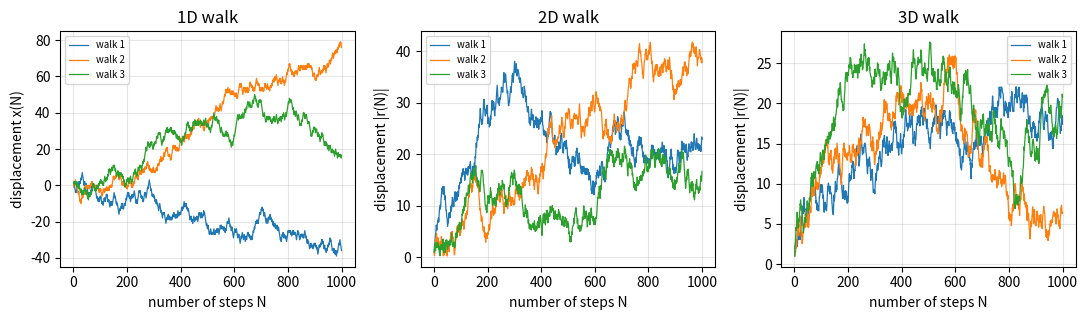

Recreate this plot in Python. (Note: this script raises an exception after producing the figure.)
"""Experiment 1: Random walks in one, two and three dimensions."""
import json
import numpy as np
import matplotlib
matplotlib.use("Agg")
import matplotlib.pyplot as plt

rng = np.random.default_rng(2026)   # fixed seed -> reproducible results
N = 1000        # time steps per walk
M = 2000        # number of independent walks used for all averages
n = np.arange(1, N + 1)

def make_steps(d, M, N):
    """Return an (M, N, d) array of unit-length random steps."""
    if d == 1:                                    # +1 or -1, probability 1/2 each
        return rng.choice([-1.0, 1.0], size=(M, N, 1))
    if d == 2:                                    # uniform random angle
        th = rng.uniform(0, 2 * np.pi, (M, N))
        return np.stack([np.cos(th), np.sin(th)], axis=-1)
    z = rng.uniform(-1, 1, (M, N))                # cos(theta) uniform => isotropic
    ph = rng.uniform(0, 2 * np.pi, (M, N))
    s = np.sqrt(1 - z**2)
    return np.stack([s * np.cos(ph), s * np.sin(ph), z], axis=-1)

pos, disp, res = {}, {}, {}
for d in (1, 2, 3):
    pos[d] = np.cumsum(make_steps(d, M, N), axis=1)      # positions r(n), (M,N,d)
    # displacement: signed x(n) in 1D, distance |r(n)| from origin in 2D/3D
    disp[d] = pos[d][..., 0] if d == 1 else np.linalg.norm(pos[d], axis=-1)

# ---- (b) displacement of single walks versus N ----
fig, ax = plt.subplots(1, 3, figsize=(11, 3.3))
for k, d in enumerate((1, 2, 3)):
    for w in range(3):
        ax[k].plot(n, disp[d][w], lw=0.9, label=f"walk {w+1}")
    ax[k].set_title(f"{d}D walk"); ax[k].set_xlabel("number of steps N")
    ax[k].set_ylabel("displacement x(N)" if d == 1 else "displacement |r(N)|")
    ax[k].legend(fontsize=7); ax[k].grid(alpha=.3)
fig.tight_layout(); fig.savefig("figs/e1_b_disp.png", dpi=140); plt.close(fig)

# trajectories (illustration)
fig = plt.figure(figsize=(8, 3.6))
a = fig.add_subplot(121)
a.plot(*pos[2][0].T, lw=.6); a.plot(0, 0, "ro", label="start")
a.set_xlabel("x"); a.set_ylabel("y"); a.set_title("2D trajectory, N=1000"); a.legend(); a.set_aspect("equal")
a = fig.add_subplot(122, projection="3d")
a.plot(*pos[3][0].T, lw=.6); a.plot([0], [0], [0], "ro", label="start")
a.set_xlabel("x"); a.set_ylabel("y"); a.set_zlabel("z"); a.set_title("3D trajectory, N=1000"); a.legend()
fig.tight_layout(); fig.savefig("figs/e1_traj.png", dpi=140); plt.close(fig)

# ---- (c) mean displacement ----
th_mean = {1: np.sqrt(2 * n / np.pi), 2: np.sqrt(np.pi * n) / 2, 3: np.sqrt(8 * n / (3 * np.pi))}
fig, ax = plt.subplots(1, 2, figsize=(10, 3.6))
for d in (1, 2, 3):
    meanvec = np.linalg.norm(pos[d].mean(axis=0), axis=-1)      # |<r(N)>|
    meandist = disp[d].mean(axis=0) if d > 1 else np.abs(pos[d][..., 0]).mean(axis=0)
    ax[0].plot(n, meanvec, label=f"{d}D")
    ax[1].plot(n, meandist, label=f"{d}D (simulation)")
    ax[1].plot(n, th_mean[d], "k--", lw=.8, label="theory" if d == 1 else None)
    res[f"meanvec_final_{d}D"] = float(meanvec[-1])
    res[f"meandist_final_{d}D"] = float(meandist[-1])
    res[f"meandist_theory_{d}D"] = float(th_mean[d][-1])
ax[0].set_xlabel("number of steps N"); ax[0].set_ylabel(r"$|\langle \mathbf{r}(N)\rangle|$ (step lengths)")
ax[0].set_title("Mean displacement vector (averaged over walks)")
ax[1].set_xlabel("number of steps N"); ax[1].set_ylabel(r"$\langle |\mathbf{r}(N)|\rangle$ (step lengths)")
ax[1].set_title("Mean distance from origin")
for a in ax: a.legend(fontsize=8); a.grid(alpha=.3)
fig.tight_layout(); fig.savefig("figs/e1_c_mean.png", dpi=140); plt.close(fig)

# ---- (d) mean square displacement ----
fig, ax = plt.subplots(1, 1, figsize=(5.5, 4))
for d in (1, 2, 3):
    msd = (pos[d]**2).sum(-1).mean(axis=0)               # <|r(N)|^2>
    slope = float((msd * n).sum() / (n * n).sum())       # least squares through origin
    res[f"msd_slope_{d}D"] = slope
    res[f"msd_final_{d}D"] = float(msd[-1])
    ax.plot(n, msd, label=f"{d}D, slope={slope:.3f}")
ax.plot(n, n, "k--", lw=.8, label=r"theory $\langle r^2\rangle=N$")
ax.set_xlabel("number of steps N"); ax.set_ylabel(r"$\langle r^2(N)\rangle$ (step length$^2$)")
ax.set_title("Mean square displacement"); ax.legend(); ax.grid(alpha=.3)
fig.tight_layout(); fig.savefig("figs/e1_d_msd.png", dpi=140); plt.close(fig)

# ---- (e) histograms of final displacement ----
fig, ax = plt.subplots(1, 3, figsize=(11, 3.4))
x = np.linspace(-120, 120, 400)
ax[0].hist(disp[1][:, -1], bins=40, density=True, alpha=.6, label="simulation")
ax[0].plot(x, np.exp(-x**2 / (2 * N)) / np.sqrt(2 * np.pi * N), "k", label="Gaussian, $\\sigma^2=N$")
ax[0].set_xlabel("x(N=1000)"); ax[0].set_ylabel("probability density"); ax[0].set_title("1D")
r = np.linspace(0, 100, 400)
ax[1].hist(disp[2][:, -1], bins=40, density=True, alpha=.6, label="simulation")
ax[1].plot(r, 2 * r / N * np.exp(-r**2 / N), "k", label="Rayleigh")
ax[1].set_xlabel("|r(N=1000)|"); ax[1].set_ylabel("probability density"); ax[1].set_title("2D")
s2 = N / 3
ax[2].hist(disp[3][:, -1], bins=40, density=True, alpha=.6, label="simulation")
ax[2].plot(r, np.sqrt(2 / np.pi) * r**2 / s2**1.5 * np.exp(-r**2 / (2 * s2)), "k", label="Maxwell")
ax[2].set_xlabel("|r(N=1000)|"); ax[2].set_ylabel("probability density"); ax[2].set_title("3D")
for a in ax: a.legend(fontsize=8); a.grid(alpha=.3)
fig.tight_layout(); fig.savefig("figs/e1_e_hist.png", dpi=140); plt.close(fig)

res.update(N=N, M=M)
json.dump(res, open("res/e1.json", "w"), indent=1)
print(res)
